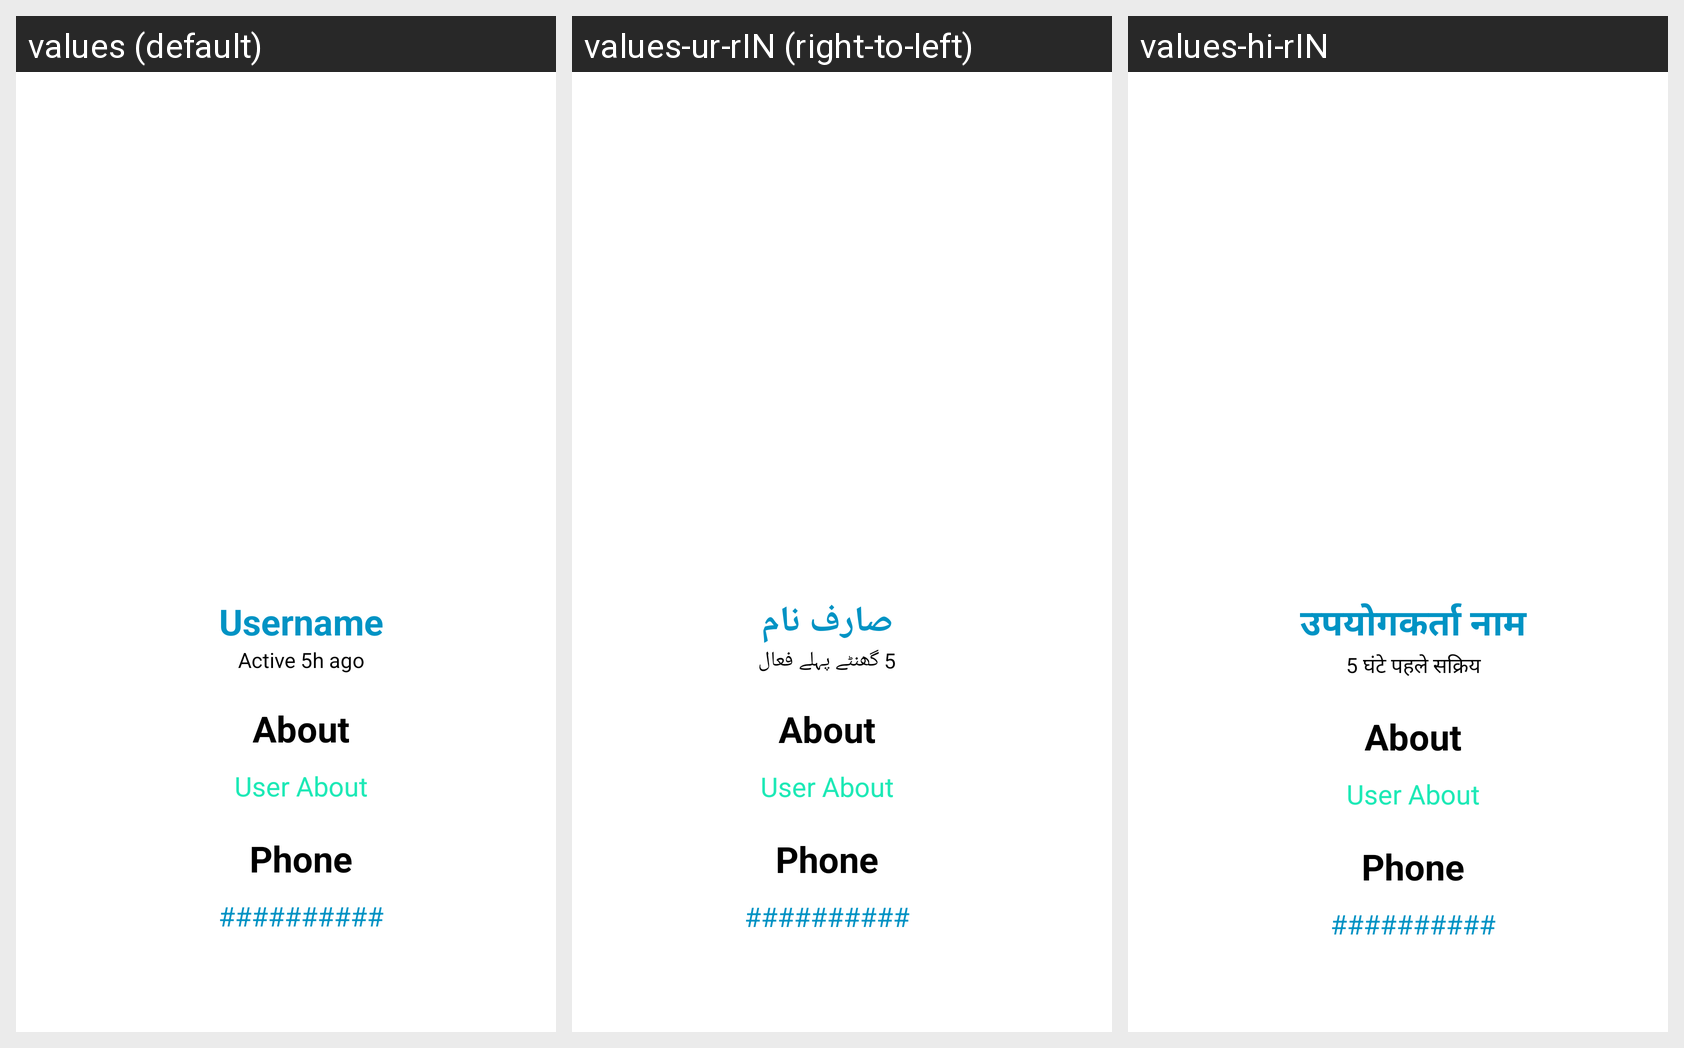

Strings drawn on this Android screen and how each of the app's shown locales translates them:
Android screen res/layout/activity_user_info.xml rendered under 3 locales, left to right: values (default), values-ur-rIN (right-to-left), values-hi-rIN. Device: Nexus 5 (rendered at 1080×1920; each locale shown at half size, 540×960, under a caption strip naming it); theme Theme.MyApplicationChat.
Strings drawn on this screen, with the default value and each locale's value (text and hints the layout hard-codes, and strings that could not be matched under every locale, appear in the picture but are not listed):

username
  values: Username
  values-ur-rIN: صارف نام
  values-hi-rIN: उपयोगकर्ता नाम

active_5h_ago
  values: Active 5h ago
  values-ur-rIN: 5 گھنٹے پہلے فعال
  values-hi-rIN: 5 घंटे पहले सक्रिय
